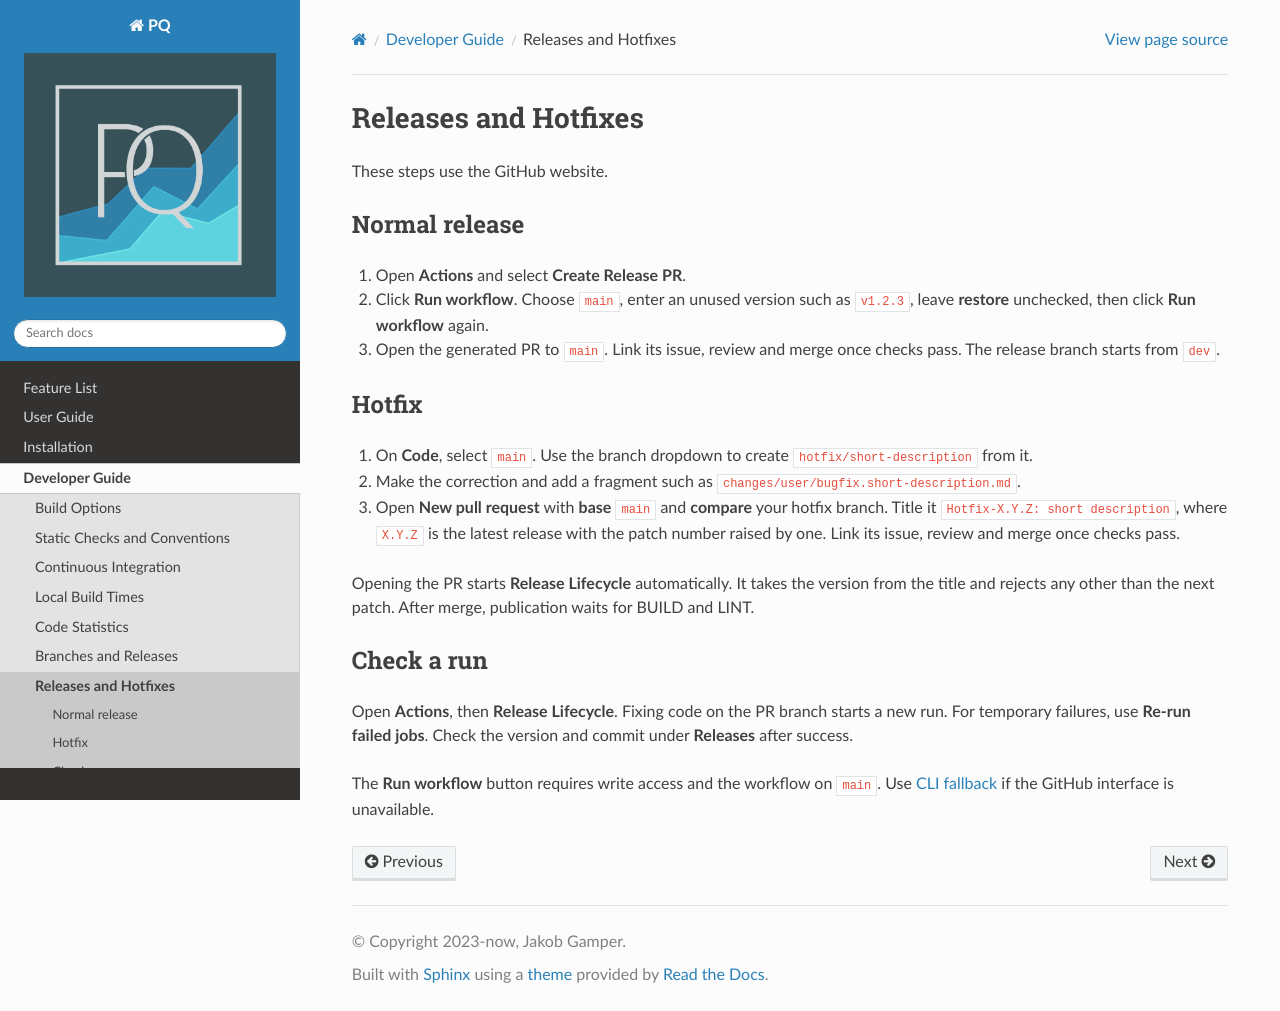

repository: MolarVerse/PQ · page: src/developerGuide/releasesAndHotfixes.html · generator: sphinx

.. _releasesAndHotfixes:

#####################
Releases and Hotfixes
#####################

These steps use the GitHub website.

**************
Normal release
**************

#. Open **Actions** and select **Create Release PR**.
#. Click **Run workflow**. Choose ``main``, enter an unused version such as
   ``v1.2.3``, leave **restore** unchecked, then click **Run workflow** again.
#. Open the generated PR to ``main``. Link its issue, review and merge once
   checks pass. The release branch starts from ``dev``.

******
Hotfix
******

#. On **Code**, select ``main``. Use the branch dropdown to create
   ``hotfix/short-description`` from it.
#. Make the correction and add a fragment such as
   ``changes/user/bugfix.short-description.md``.
#. Open **New pull request** with **base** ``main`` and **compare** your hotfix
   branch. Title it ``Hotfix-X.Y.Z: short description``, where ``X.Y.Z`` is
   the latest release with the patch number raised by one. Link its issue,
   review and merge once checks pass.

Opening the PR starts **Release Lifecycle** automatically. It takes the
version from the title and rejects any other than the next patch. After merge,
publication waits for BUILD and LINT.

************
Check a run
************

Open **Actions**, then **Release Lifecycle**. Fixing code on the PR branch
starts a new run. For temporary failures, use **Re-run failed jobs**.
Check the version and commit under **Releases** after success.

The **Run workflow** button requires write access and the workflow on ``main``.
Use :doc:`releaseCli` if the GitHub interface is unavailable.

.. toctree::
   :hidden:

   releaseCli
